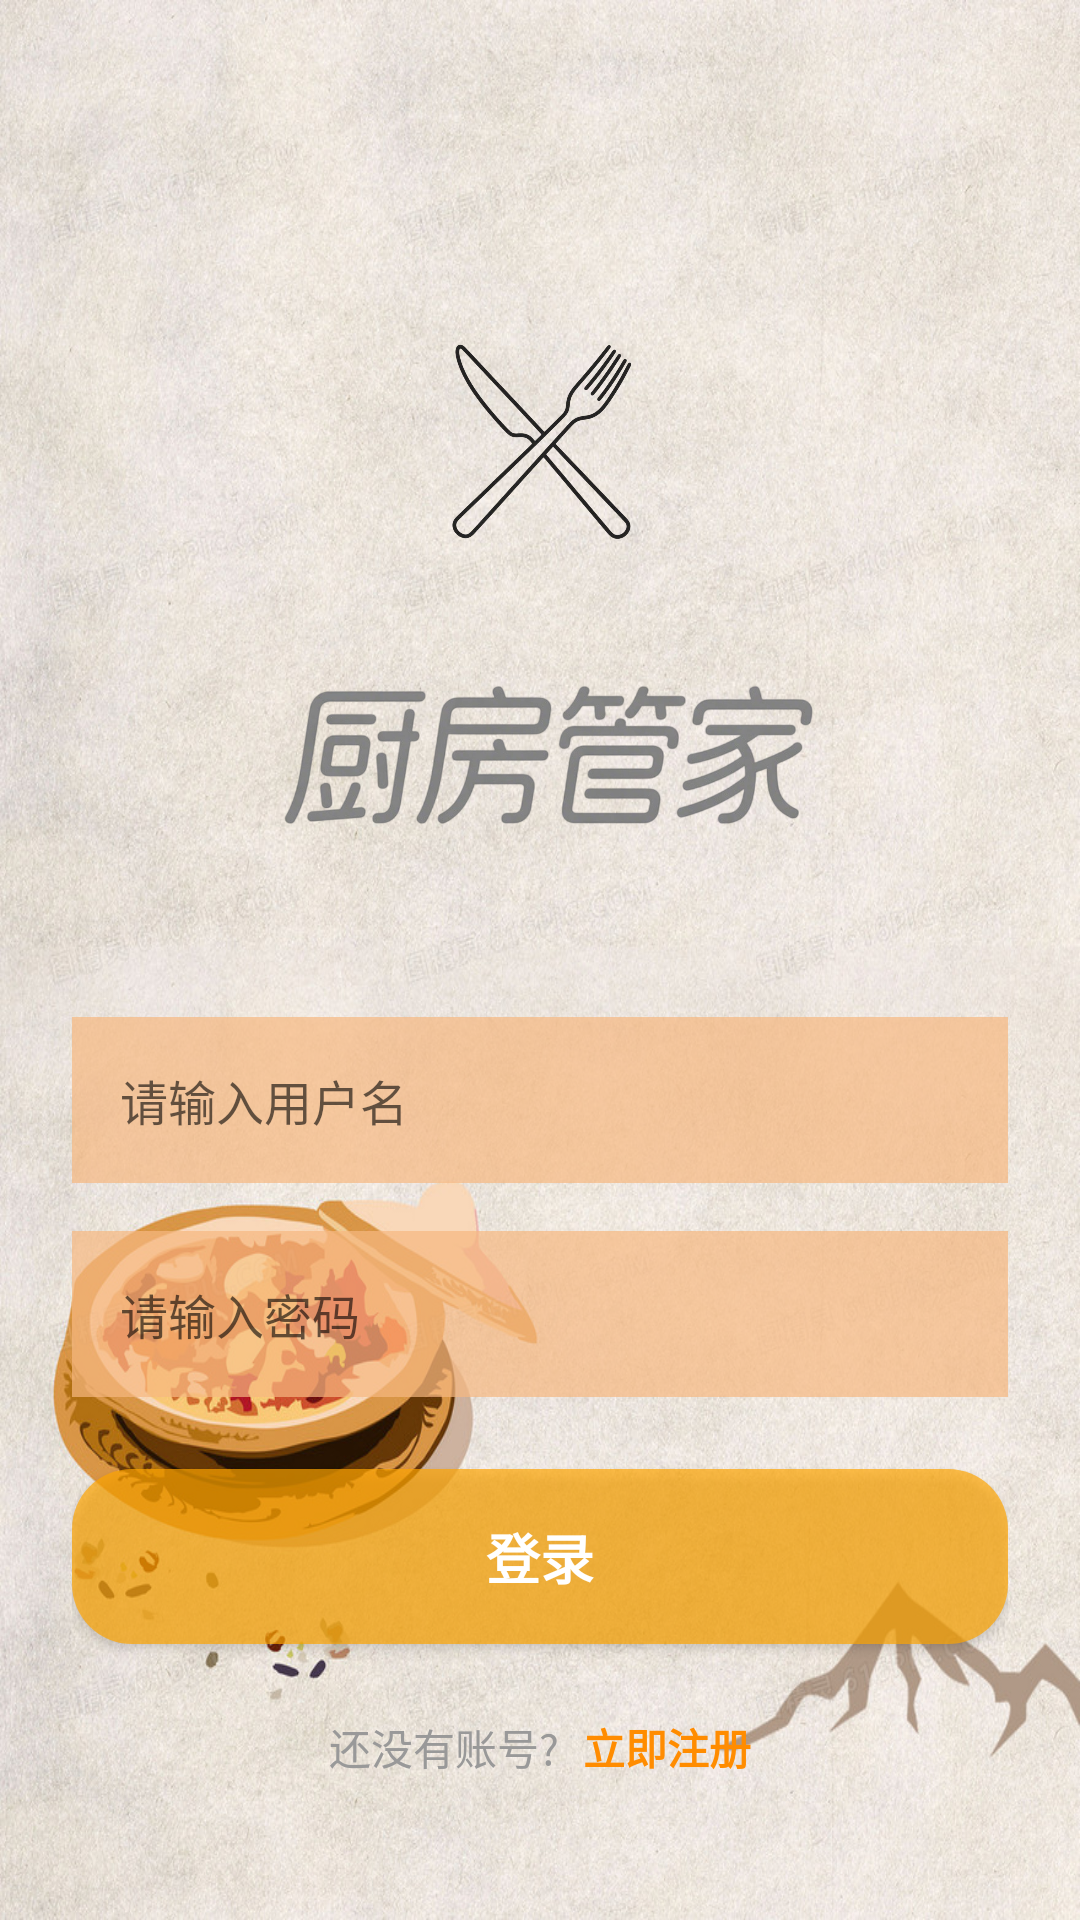

Reconstruct the res/layout file that produces this screen, plus the resources it refers to.
<!-- AndroidManifest.xml: application theme Theme.Kitchenmanager -->
<!-- res/layout/activity_login.xml -->
<?xml version="1.0" encoding="utf-8"?>
<LinearLayout xmlns:android="http://schemas.android.com/apk/res/android"
    android:layout_width="match_parent"
    android:layout_height="match_parent"
    android:background="@drawable/bg"
    android:orientation="vertical"
    android:padding="24dp">

    <ImageView
        android:layout_width="120dp"
        android:layout_height="120dp"
        android:layout_gravity="center_horizontal"
        android:layout_marginTop="64dp"
        android:src="@drawable/ic_logo_t" />
    <ImageView
        android:layout_width="wrap_content"
        android:layout_height="80dp"
        android:layout_gravity="center_horizontal"
        android:layout_marginTop="3dp"
        android:src="@drawable/text" />

    <EditText
        android:id="@+id/et_username"
        android:layout_width="match_parent"
        android:layout_height="wrap_content"
        android:layout_marginTop="48dp"
        android:background="@color/orange_t"
        android:hint="请输入用户名"
        android:padding="16dp"
        android:textColor="#333333"
        android:textSize="16sp" />

    <EditText
        android:id="@+id/et_password"
        android:layout_width="match_parent"
        android:layout_height="wrap_content"
        android:layout_marginTop="16dp"
        android:background="@color/orange_t"
        android:hint="请输入密码"
        android:inputType="textPassword"
        android:padding="16dp"
        android:textColor="#333333"
        android:textSize="16sp" />

    <Button
        android:id="@+id/btn_login"
        android:layout_width="match_parent"
        android:layout_height="wrap_content"
        android:layout_marginTop="24dp"
        android:background="@drawable/round_corner"
        android:padding="16dp"
        android:text="登录"
        android:textColor="#FFFFFF"
        android:textSize="18sp"
        android:textStyle="bold" />

    <LinearLayout
        android:layout_width="match_parent"
        android:layout_height="wrap_content"
        android:layout_marginTop="24dp"
        android:gravity="center"
        android:orientation="horizontal">

        <TextView
            android:layout_width="wrap_content"
            android:layout_height="wrap_content"
            android:text="还没有账号?"
            android:textColor="#999999" />

        <TextView
            android:id="@+id/tv_register"
            android:layout_width="wrap_content"
            android:layout_height="wrap_content"
            android:layout_marginLeft="8dp"
            android:text="立即注册"
            android:textColor="#FF8C00"
            android:textStyle="bold" />
    </LinearLayout>

    <LinearLayout
        android:layout_width="match_parent"
        android:layout_height="wrap_content"
        android:layout_gravity="bottom"
        android:layout_marginTop="64dp"
        android:gravity="center"
        android:orientation="horizontal">

    </LinearLayout>
</LinearLayout>
<!-- resources referenced by this layout -->
<resources>
  <color name="orange_t">#B3F7B881</color>
  <!-- drawable bg: jpg bitmap (drawable, 341684 bytes) -->
  <!-- drawable ic_logo_t: png bitmap (drawable, 269182 bytes) -->
  <!-- drawable round_corner (drawable) -->
  <?xml version="1.0" encoding="utf-8"?>
  <shape xmlns:android="http://schemas.android.com/apk/res/android"
      android:shape="rectangle">
  
      <corners android:radius="20dp" />
      <solid android:color="#B0FFA500" />
  
  </shape>
  <!-- drawable text: png bitmap (drawable, 174631 bytes) -->
  <style name="Theme.Kitchenmanager" parent="Base.Theme.Kitchenmanager" />
  <style name="Base.Theme.Kitchenmanager" parent="Theme.MaterialComponents.DayNight.NoActionBar.Bridge">
          
          
      </style>
</resources>
